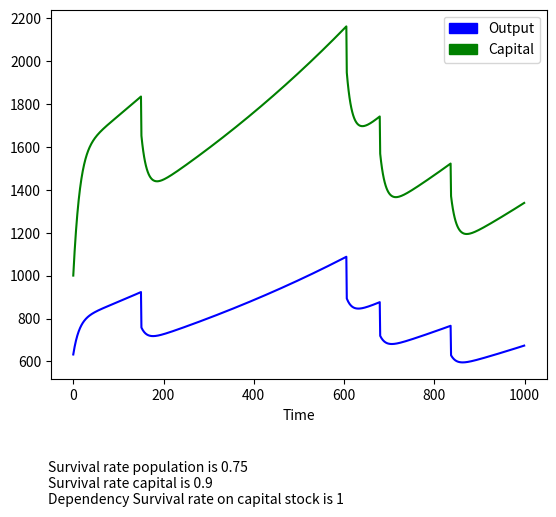
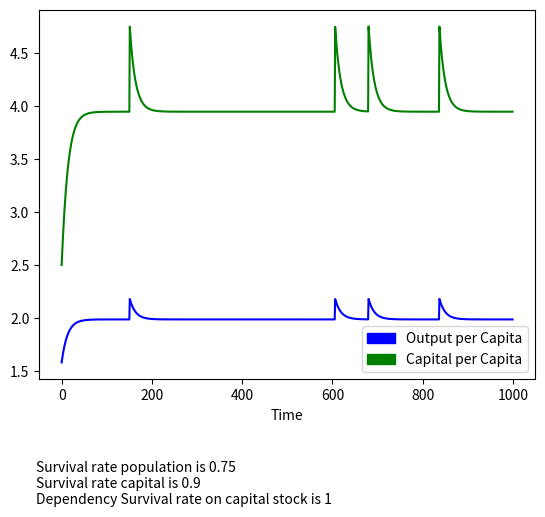

Recreate these plots in Python, in order.
# -*- coding: utf-8 -*-
"""
Created on Tue Aug  8 13:45:37 2017

[redacted]
"""

# Zombies in Solow World


# import libraries
import matplotlib.pyplot as plt
import matplotlib.patches as mpatches
import numpy as np



#%%

# define function "zombies"


def zombies(duration,survp,survc,dep):
    """
    Solow imagined a peaceful world: 
    people enjoyed working and thereby increased the capital stock.
    But there were enemies outside - zombies were frequently invading.
    They killed the people and destroyed capital.
    How long is mankind going to survive?
    The following function provides the answer to this question, given some parameters
        1) time period you want to explore - integer
        2) survival rate of the population when Zombies invade - between 0 and 1
        3) "survival" rate of the capital - between 0 and 1
        4) how does survival rate depend on capital stock? - between 0 and 1
    """
    if type(duration)!=int:
        return("First argument: please type an integer")
    if not 0<=survp<=1:
        return("Second argument: please type something between 0 and 1")
    if not 0<=survc<=1:
        return("Third argument: please type something between 0 and 1")
    if not 0<=dep<=1:
        return("Fourth argument: please type something between 0 and 1")
    else:
        print("Fine! Now let's see what happens to Solow World!", "\n")
        

        # define variables
        t = 0
        L = [400]
        K = [1000]
        T = [0]
        delta = 0.15
        n = 0.001
        Y = [(K[0]**0.5)*(L[0]**0.5)]
    
        while K[-1] > 0 and len(T)<duration:
            for t in range (1,duration):
                # create random variable between 0 and 1 for Zombie invasion
                random = np.random.random()
                # do Zombies invade?
                if random > 0.995:
                    # if yes, only survp % of the labor and survc% of the capital force survives
                    pl = survp*(1-dep*(1/L[t-1]))
                    pk = survc*(1-dep*(1/K[t-1]))
                    Lnew = L[-1]*pl
                    Knew = pk*((1-delta)*K[-1] + 0.3*((K[-1]**0.5)*(L[-1]**0.5)))
                    print("Holy Shit! Zombie invasion in period", t)
                    print(round(((1 - pl)*100),2), "percent of the population does not survive.")
                    print(round(((1 - pk)*100),2), "percent of the capital is destroyed.", "\n")
                else:
                    # if not, nothing happens
                    Lnew = (1+n)*L[-1]
                    # define K in next period
                    Knew = (1-delta)*K[-1] + 0.3*((K[-1]**0.5)*(L[-1]**0.5))
                # append new K to existing list
                K.append(Knew) # append new L to existing list
                L.append(Lnew)
                Ynew = (K[t]**0.5)*(L[t]**0.5)
                Y.append(Ynew)
                T.append(t)
                    
        # transform lists to arrays
        y = np.asarray(Y)
        c = np.asarray(K)
        persons = np.asarray(L)
        time = np.asarray(T)

        # calculate per capita values
        ypc = y/persons
        cpc = c/persons

        # plot
        plt.figure()
        plt.plot(T,Y, 'b')
        plt.plot(T,K, 'g')
        plt.xlabel("Time")
        outputl = mpatches.Patch(color='b', label='Output')
        capitall = mpatches.Patch(color='g', label='Capital')
        plt.legend(handles=[outputl, capitall])
        plt.figtext(0.12, -0.15, "Survival rate population is " + str(survp) + "\nSurvival rate capital is " + str(survc) + "\nDependency Survival rate on capital stock is " + str(dep))
        plt.show()

        plt.figure()
        plt.plot(time,ypc, 'b')
        plt.plot(time,cpc, 'g')
        plt.xlabel("Time")
        outputl = mpatches.Patch(color='b', label='Output per Capita')
        capitall = mpatches.Patch(color='g', label='Capital per Capita')
        plt.legend(handles=[outputl, capitall])
        plt.figtext(0.12, -0.15, "Survival rate population is " + str(survp) + "\nSurvival rate capital is " + str(survc) + "\nDependency Survival rate on capital stock is " + str(dep))
        plt.show()
        
        
#%%
        

# execute!

zombies(1000,0.75,0.9,1)